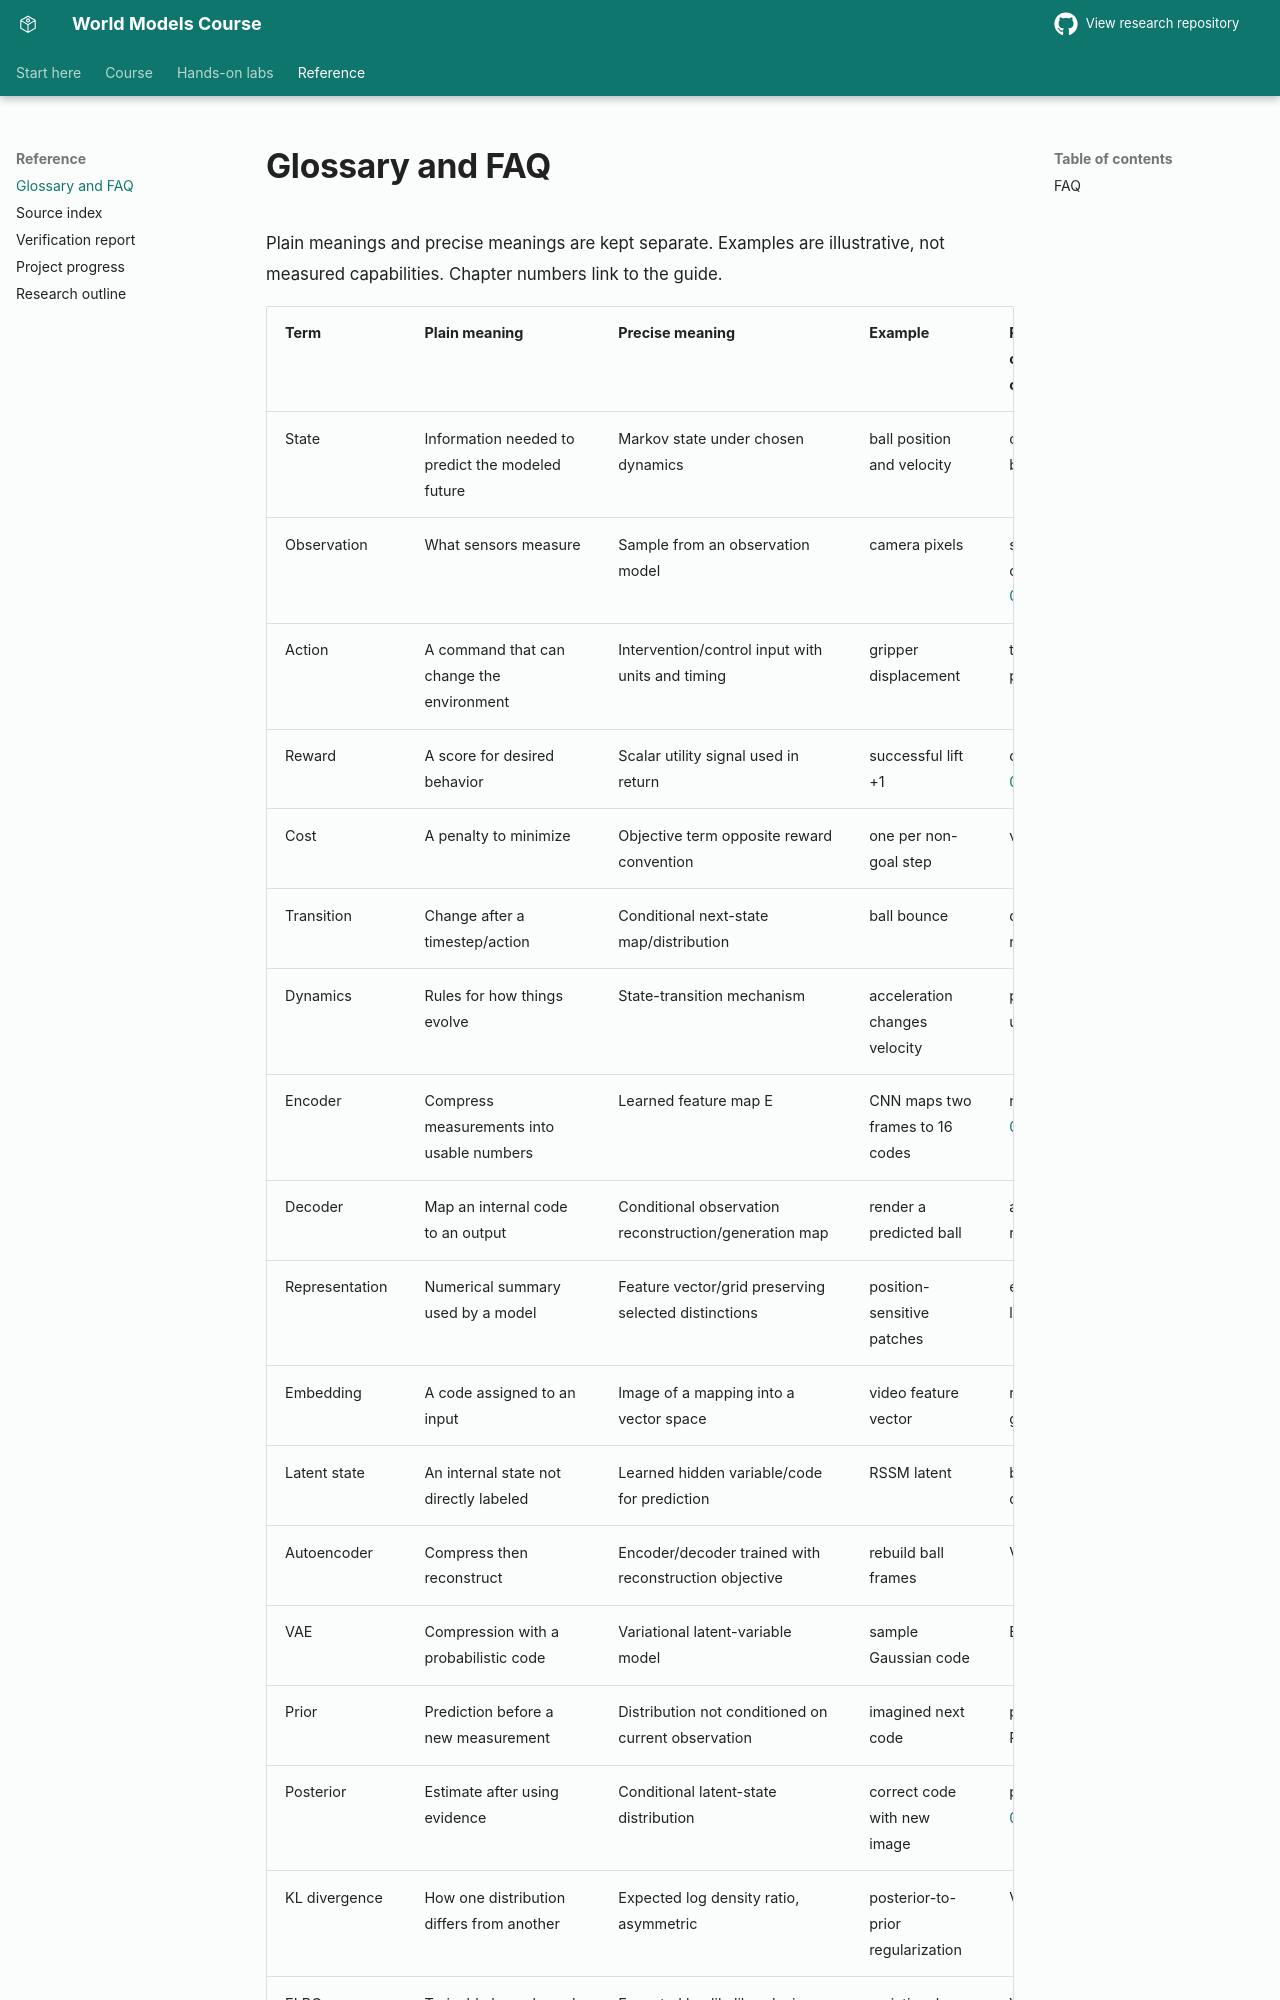

repository: sajal-madan-ds/world-models-research · page: docs/glossary/index.html · generator: mkdocs

# Glossary and FAQ

Plain meanings and precise meanings are kept separate. Examples are illustrative, not measured capabilities. Chapter numbers link to the guide.

| Term | Plain meaning | Precise meaning | Example | Related concepts / chapter |
|---|---|---|---|---|
| State | Information needed to predict the modeled future | Markov state under chosen dynamics | ball position and velocity | observation, belief; [01](01_world_models_eli5.md) |
| Observation | What sensors measure | Sample from an observation model | camera pixels | state, partial observability; [01](01_world_models_eli5.md) |
| Action | A command that can change the environment | Intervention/control input with units and timing | gripper displacement | transition, policy; [07](07_rl_and_planning.md) |
| Reward | A score for desired behavior | Scalar utility signal used in return | successful lift +1 | cost, return; [07](07_rl_and_planning.md) |
| Cost | A penalty to minimize | Objective term opposite reward convention | one per non-goal step | value, MPC; [07](07_rl_and_planning.md) |
| Transition | Change after a timestep/action | Conditional next-state map/distribution | ball bounce | dynamics, rollout; [01](01_world_models_eli5.md) |
| Dynamics | Rules for how things evolve | State-transition mechanism | acceleration changes velocity | physics, uncertainty; [07](07_rl_and_planning.md) |
| Encoder | Compress measurements into usable numbers | Learned feature map E | CNN maps two frames to 16 codes | representation; [03](03_representation_learning.md) |
| Decoder | Map an internal code to an output | Conditional observation reconstruction/generation map | render a predicted ball | autoencoder, renderer; [03](03_representation_learning.md) |
| Representation | Numerical summary used by a model | Feature vector/grid preserving selected distinctions | position-sensitive patches | embedding, latent; [03](03_representation_learning.md) |
| Embedding | A code assigned to an input | Image of a mapping into a vector space | video feature vector | representation, geometry; [03](03_representation_learning.md) |
| Latent state | An internal state not directly labeled | Learned hidden variable/code for prediction | RSSM latent | belief, dynamics; [03](03_representation_learning.md) |
| Autoencoder | Compress then reconstruct | Encoder/decoder trained with reconstruction objective | rebuild ball frames | VAE; [03](03_representation_learning.md) |
| VAE | Compression with a probabilistic code | Variational latent-variable model | sample Gaussian code | ELBO, KL; [03](03_representation_learning.md) |
| Prior | Prediction before a new measurement | Distribution not conditioned on current observation | imagined next code | posterior, RSSM; [05](05_architectures.md) |
| Posterior | Estimate after using evidence | Conditional latent-state distribution | correct code with new image | prior, belief; [05](05_architectures.md) |
| KL divergence | How one distribution differs from another | Expected log density ratio, asymmetric | posterior-to-prior regularization | VAE; [03](03_representation_learning.md) |
| ELBO | Trainable lower bound on likelihood | Expected log likelihood minus KL | variational world-model loss | VAE, RSSM; [05](05_architectures.md) |
| Self-supervision | Get learning targets from the data | Pretext prediction without external task labels | hidden block target | JEPA, masking; [03](03_representation_learning.md) |
| Contrastive learning | Match related examples and separate others | Representation objective using positive/negative pairs | two views of one object | similarity, temperature; [03](03_representation_learning.md) |
